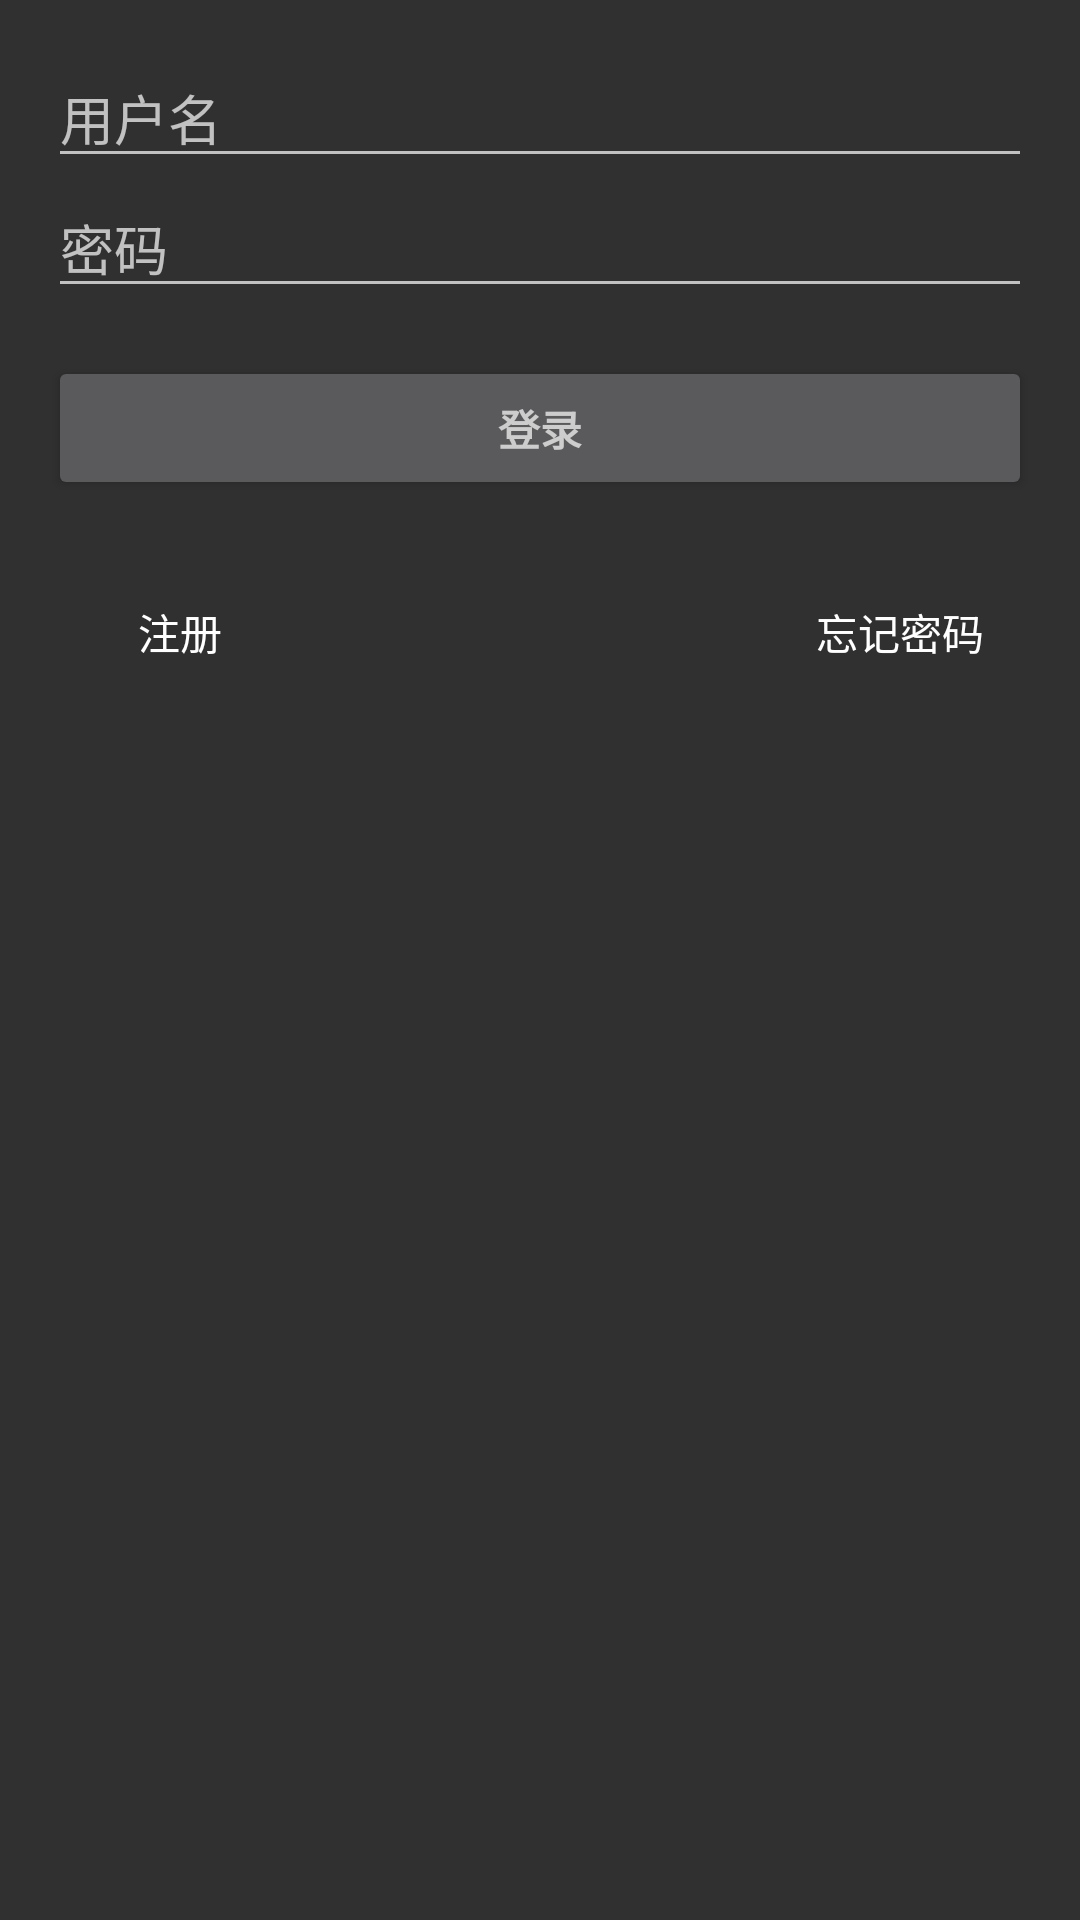

Here is an Android app screen rendered from its layout file. Give the layout XML and the strings, colors and styles it references.
<!-- AndroidManifest.xml: application theme AppTheme -->
<!-- res/layout/activity_login.xml -->
<LinearLayout xmlns:android="http://schemas.android.com/apk/res/android"
    xmlns:tools="http://schemas.android.com/tools"
    android:layout_width="match_parent"
    android:layout_height="match_parent"
    android:gravity="center_horizontal"
    android:orientation="vertical"
    android:paddingBottom="@dimen/activity_vertical_margin"
    android:paddingLeft="@dimen/activity_horizontal_margin"
    android:paddingRight="@dimen/activity_horizontal_margin"
    android:paddingTop="@dimen/activity_vertical_margin"
    tools:context="com.example.example.myapplication.LoginActivity">

    
    <ProgressBar
        android:id="@+id/login_progress"
        style="?android:attr/progressBarStyleLarge"
        android:layout_width="wrap_content"
        android:layout_height="wrap_content"
        android:layout_marginBottom="8dp"
        android:visibility="gone" />

    <ScrollView
        android:id="@+id/login_form"
        android:layout_width="match_parent"
        android:layout_height="match_parent">

        <LinearLayout
            android:id="@+id/email_login_form"
            android:layout_width="match_parent"
            android:layout_height="wrap_content"
            android:orientation="vertical">

            <AutoCompleteTextView
                android:id="@+id/username"
                android:layout_width="match_parent"
                android:layout_height="wrap_content"
                android:hint="@string/prompt_username"
                android:inputType="textEmailAddress"
                android:maxLines="1"
                android:singleLine="true" />

            <EditText
                android:id="@+id/password"
                android:layout_width="match_parent"
                android:layout_height="wrap_content"
                android:hint="@string/prompt_password"
                android:imeActionId="@+id/login"
                android:imeActionLabel="@string/action_sign_in_short"
                android:imeOptions="actionUnspecified"
                android:inputType="textPassword"
                android:maxLines="1"
                android:singleLine="true" />

            <Button
                android:id="@+id/email_sign_in_button"
                style="?android:textAppearanceSmall"
                android:layout_width="match_parent"
                android:layout_height="wrap_content"
                android:layout_marginTop="16dp"
                android:text="@string/action_sign_in_short"
                android:textStyle="bold" />

            <RelativeLayout
                android:layout_marginTop="20dp"
                android:layout_width="match_parent"
                android:layout_height="wrap_content">

                <Button
                    android:id="@+id/forgetpwd_button"
                    android:layout_width="wrap_content"
                    android:layout_height="wrap_content"
                    android:background="#0000000"
                    android:text="@string/link_forgetpwd_short"
                    android:layout_alignParentRight="true"
                    android:layout_alignParentEnd="true" />

                <Button
                    android:id="@+id/register_button"
                    android:layout_width="wrap_content"
                    android:layout_height="wrap_content"
                    android:background="#0000000"
                    android:text="@string/link_register_short"
                    android:layout_alignParentLeft="true"
                    android:layout_alignParentStart="true" />
            </RelativeLayout>

        </LinearLayout>
    </ScrollView>
</LinearLayout>
<!-- resources referenced by this layout -->
<resources>
  <dimen name="activity_horizontal_margin">16dp</dimen>
  <dimen name="activity_vertical_margin">16dp</dimen>
  <string name="action_sign_in_short">登录</string>
  <string name="link_forgetpwd_short">忘记密码</string>
  <string name="link_register_short">注册</string>
  <string name="prompt_password">密码</string>
  <string name="prompt_username">用户名</string>
  <style name="AppTheme" parent="Theme.AppCompat.NoActionBar">
          
          <item name="colorPrimary">@color/colorPrimary</item>
          <item name="colorPrimaryDark">@color/colorPrimaryDark</item>
          <item name="colorAccent">@color/colorAccent</item>
      </style>
  <color name="colorPrimary">#333333</color>
  <color name="colorPrimaryDark">#303F9F</color>
  <color name="colorAccent">#FF4081</color>
</resources>
